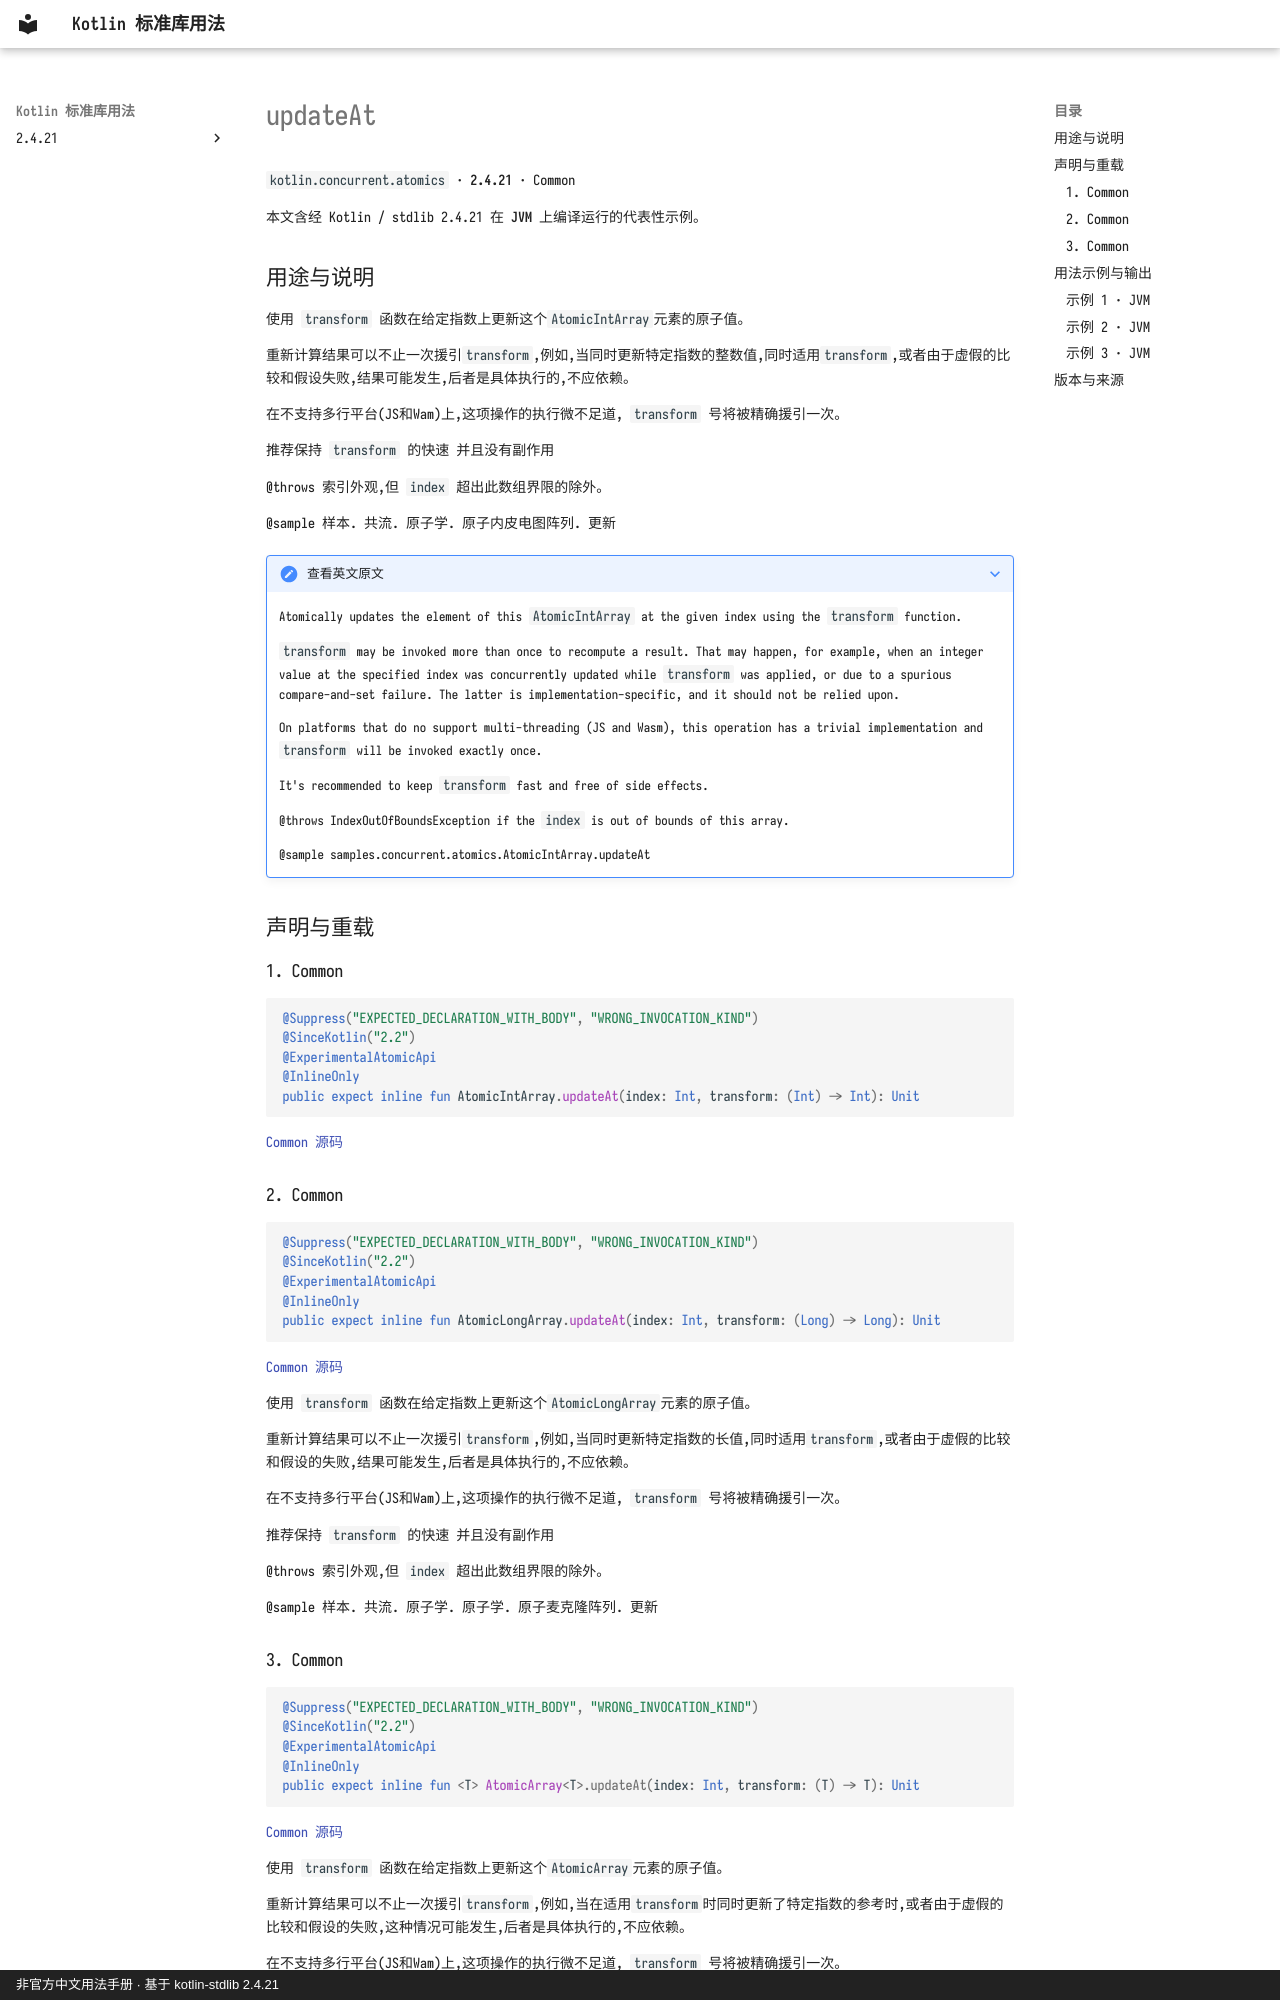

repository: oooooooko/kotlin-stdlib-docs · page: zh/api/kotlin.concurrent.atomics/updateat--f2ae15a2/index.html · generator: mkdocs · copyright: 非官方中文用法手册 · 基于 kotlin-stdlib 2.4.21

# updateAt

`kotlin.concurrent.atomics` · **2.4.21** · Common

本文含经 Kotlin / stdlib 2.4.21 在 **JVM** 上编译运行的代表性示例。

## 用途与说明

使用 `transform` 函数在给定指数上更新这个`AtomicIntArray`元素的原子值。

重新计算结果可以不止一次援引`transform`,例如,当同时更新特定指数的整数值,同时适用`transform`,或者由于虚假的比较和假设失败,结果可能发生,后者是具体执行的,不应依赖。

在不支持多行平台(JS和Wam)上,这项操作的执行微不足道, `transform` 号将被精确援引一次。

推荐保持 `transform` 的快速 并且没有副作用

@throws 索引外观,但 `index` 超出此数组界限的除外。

@sample 样本. 共流. 原子学. 原子内皮电图阵列. 更新

??? note "查看英文原文"

    Atomically updates the element of this `AtomicIntArray` at the given index using the `transform` function.
    
    `transform` may be invoked more than once to recompute a result.
    That may happen, for example,
    when an integer value at the specified index was concurrently updated while `transform` was applied,
    or due to a spurious compare-and-set failure.
    The latter is implementation-specific, and it should not be relied upon.
    
    On platforms that do no support multi-threading (JS and Wasm), this operation has a trivial implementation
    and `transform` will be invoked exactly once.
    
    It's recommended to keep `transform` fast and free of side effects.
    
    @throws IndexOutOfBoundsException if the `index` is out of bounds of this array.
    
    @sample samples.concurrent.atomics.AtomicIntArray.updateAt

## 声明与重载

### 1. Common

```kotlin
@Suppress("EXPECTED_DECLARATION_WITH_BODY", "WRONG_INVOCATION_KIND")
@SinceKotlin("2.2")
@ExperimentalAtomicApi
@InlineOnly
public expect inline fun AtomicIntArray.updateAt(index: Int, transform: (Int) -> Int): Unit
```

[Common 源码](https://github.com/JetBrains/kotlin/blob/v2.4.21/libraries/stdlib/src/kotlin/concurrent/atomics/AtomicArrays.common.kt#L195)

### 2. Common

```kotlin
@Suppress("EXPECTED_DECLARATION_WITH_BODY", "WRONG_INVOCATION_KIND")
@SinceKotlin("2.2")
@ExperimentalAtomicApi
@InlineOnly
public expect inline fun AtomicLongArray.updateAt(index: Int, transform: (Long) -> Long): Unit
```

[Common 源码](https://github.com/JetBrains/kotlin/blob/v2.4.21/libraries/stdlib/src/kotlin/concurrent/atomics/AtomicArrays.common.kt#L464)

使用 `transform` 函数在给定指数上更新这个`AtomicLongArray`元素的原子值。

重新计算结果可以不止一次援引`transform`,例如,当同时更新特定指数的长值,同时适用`transform`,或者由于虚假的比较和假设的失败,结果可能发生,后者是具体执行的,不应依赖。

在不支持多行平台(JS和Wam)上,这项操作的执行微不足道, `transform` 号将被精确援引一次。

推荐保持 `transform` 的快速 并且没有副作用

@throws 索引外观,但 `index` 超出此数组界限的除外。

@sample 样本. 共流. 原子学. 原子学. 原子麦克隆阵列. 更新
